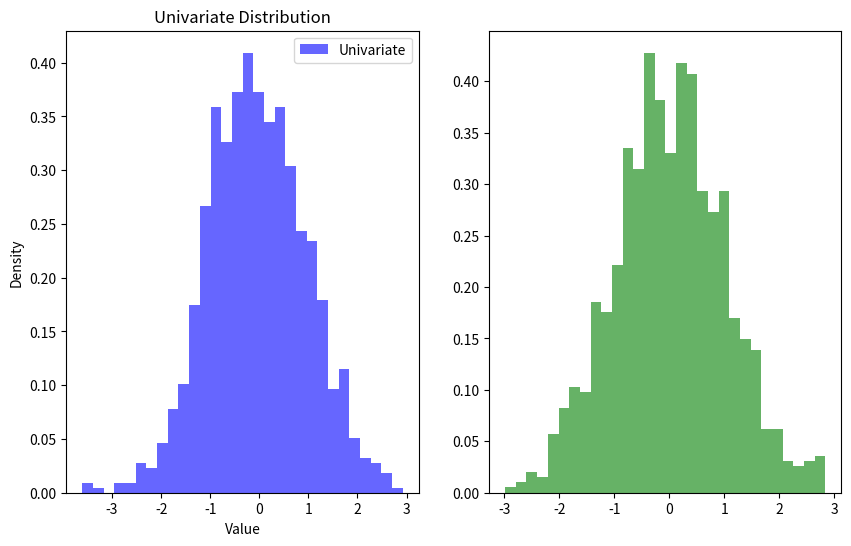

This figure's Python source: (Note: this script raises an exception after producing the figure.)
# -*- coding: utf-8 -*-
"""excersise xp gold

Automatically generated by Colab.

Original file is located at
    https://colab.research.google.com/<link-removed>

Exercise 1: Multivariate Normal Distribution
Task: Generate and visualize both a univariate and a multivariate normal distribution using SciPy. Explain their differences.

Hint for Univariate Distribution:

Use: norm from SciPy’s stats module.
Code Example:
from scipy.stats import norm
univariate_data = norm.rvs(size=1000)
Hint for Multivariate Distribution:
Use: multivariate_normal from the same module.
Code Example:
from scipy.stats import multivariate_normal
mean = [0, 0]
cov = [[1, 0], [0, 1]]  # diagonal covariance, independent variables
multivariate_data = multivariate_normal.rvs(mean=mean, cov=cov, size=1000)
Task Explanation: Compare the generated univariate and multivariate distributions. Discuss how the presence of multiple variables and their correlations in the multivariate case lead to differences in distribution shape and spread
"""

import numpy as np
import matplotlib.pyplot as plt
import numpy as np
import matplotlib.pyplot as plt
import scipy.stats as stats
from scipy.stats import norm, multivariate_normal
np.mean=[0,0]
np.cov=[[1,0],[0,1]]
multivariate_data = multivariate_normal.rvs(mean=np.mean, cov=np.cov, size=1000)
from scipy.stats import norm
Univariate_data = norm.rvs(size=1000)
plt.figure(figsize=(10, 6))
plt.subplot(1, 2, 1)
plt.hist(Univariate_data, bins=30, density=True, alpha=0.6, color='blue', label='Univariate')
plt.title('Univariate Distribution')
plt.xlabel('Value')
plt.ylabel('Density')
plt.legend()
plt.subplot(1, 2, 2)
plt.hist(multivariate_data[:, 0], bins=30, density=True, alpha=0.6, color='green', label='Multivariate')
plt

"""Exercise 2: Advanced Probability Distributions
Task: Choose an advanced probability distribution (e.g., Poisson, exponential) and demonstrate (in text, not code) its application in a real-world scenario.
Real-World Scenarios to Choose From:
Poisson Distribution: Use this to model the number of customer arrivals at a store in a given time interval.
Exponential Distribution: Exponential Distribution: Apply this to model the time until the next earthquake in an earthquake-prone region.
Explanation: Describe how the chosen distribution applies to the scenario, including the assumptions and implications of the distribution in the context.

"""



"""Exercise 3: Statistical Hypothesis Testing
Task: Perform and interpret an ANOVA test using SciPy to compare more than two groups.
Groups to Use: You can use the data provided from the following code:
import numpy as np
import pandas as pd

# Seed for reproducibility
np.random.seed(0)
# Sales data across different regions
region1 = np.random.normal(20000, 3000, 30)  # Region 1 sales
region2 = np.random.normal(22000, 3500, 30)  # Region 2 sales
region3 = np.random.normal(25000, 5000, 30)  # Region 3 sales
sales_data = pd.DataFrame({
    'Region 1': region1,
    'Region 2': region2,
    'Region 3': region3
})
Additional Resource: Here’s a link to a guide on ANOVA test. This will help you understand the test, as it has not been covered in your lessons yet.

"""

import numpy as np
import pandas as pd
import matplotlib.pyplot as plt
import scipy.stats
np.random.seed(0)
region1=np.random.normal(20000,3000,30)
region2=np.random.normal(22000,3500,30)
region3=np.random.normal(25000,5000,30)
sales_data=pd.DataFrame({
    'Region 1':region1,
    'Region 2':region2,
    'Region 3':region3
})
f_statistic,p_value=scipy.stats.f_oneway(sales_data['Region 1'],sales_data['Region 2'],sales_data['Region 3'])
print(f"F-statistic: {f_statistic}")
print(f"P-value: {p_value}")
alpha=0.05
if p_value < alpha:
    print("Reject the null hypothesis. There is a statistically significant difference in sales means among the regions.")
else:
    print("Fail to reject the null hypothesis. There is no statistically significant difference in sales means among the regions.")

"""Exercise 4: Linear Regression Analysis
Task: Implement a simple linear regression analysis using SciPy on the provided dataset and interpret the results.
Dataset Generation Code:
import numpy as np
import pandas as pd
from scipy.stats import linregress

# Seed for reproducibility
np.random.seed(0)

# Sample data
X = np.random.rand(100) * 50  # Independent variable (e.g., hours studied)
Y = 2.5 * X + np.random.randn(100) * 10  # Dependent variable (e.g., test scores)

# Creating a DataFrame
linear_regression_data = pd.DataFrame({
  'Hours Studied': X,
  'Test Score': Y
})
Steps to Follow:
Data Preparation:
Dependent Variable (Y): ‘Test Score’
Independent Variable (X): ‘Hours Studied’
Performing Regression: Use the linregress function from SciPy’s stats module.
Interpretation: Focus on the slope, intercept, and R-squared values to understand the relationship between study hours and test scores.

"""

import numpy as np
import scipy.stats
from scipy.stats import linregress
import pandas as pd
import matplotlib.pyplot as plt
np.random.seed(0)
np.mean=[0,0]
np.cov=[[1,0],[0,1]]
from scipy.stats import multivariate_normal
multivariate_data = multivariate_normal.rvs(mean=np.mean, cov=np.cov, size=1000)
from scipy.stats import norm
Univariate_data = norm.rvs(size=1000)
plt.figure(figsize=(10, 6))
X=np.random.rand(100)*50
Y=2.5*X+np.random.randn(100)*10
linear_regression_data=pd.DataFrame({
    'Hours Studied':X,
    'Test Score':Y
})
x = linear_regression_data['Hours Studied']
y = linear_regression_data['Test Score']
slope, intercept, r_value, p_value, std_err = linregress(x, y)
print(f"Slope: {slope}")
print(f"Intercept: {intercept}")
print(f"R-squared: {r_value**2}")